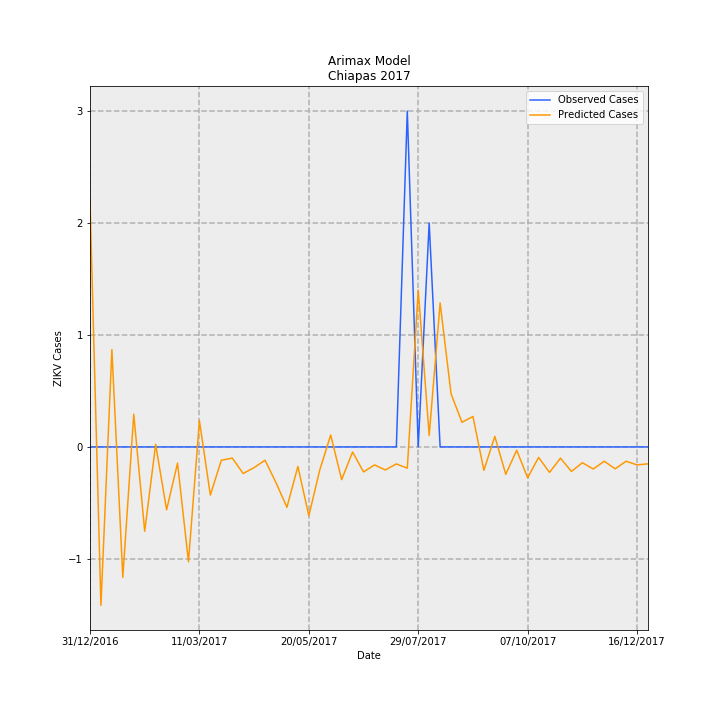

Source data for this figure (header and first rows):
Date, predictions_incidence, observed_incidence, Predicted Cases, Observed Cases, error
31/12/2016, 0.04215, 0.0, 2.199, 0.0, -2.199
07/01/2017, -0.02711, 0.0, -1.415, 0.0, 1.415
14/01/2017, 0.01667, 0.0, 0.8696, 0.0, -0.8696
21/01/2017, -0.02233, 0.0, -1.165, 0.0, 1.165
28/01/2017, 0.0056, 0.0, 0.2922, 0.0, -0.2922
04/02/2017, -0.01444, 0.0, -0.7535, 0.0, 0.7535
11/02/2017, 0.000444, 0.0, 0.02317, 0.0, -0.02317
18/02/2017, -0.01077, 0.0, -0.5617, 0.0, 0.5617
25/02/2017, -0.002773, 0.0, -0.1447, 0.0, 0.1447
04/03/2017, -0.01967, 0.0, -1.026, 0.0, 1.026
11/03/2017, 0.004519, 0.0, 0.2358, 0.0, -0.2358
18/03/2017, -0.008244, 0.0, -0.4302, 0.0, 0.4302
25/03/2017, -0.002284, 0.0, -0.1192, 0.0, 0.1192
01/04/2017, -0.001906, 0.0, -0.09943, 0.0, 0.09943
08/04/2017, -0.004544, 0.0, -0.2371, 0.0, 0.2371
15/04/2017, -0.003535, 0.0, -0.1845, 0.0, 0.1845
22/04/2017, -0.002279, 0.0, -0.1189, 0.0, 0.1189
29/04/2017, -0.00612, 0.0, -0.3193, 0.0, 0.3193
06/05/2017, -0.01034, 0.0, -0.5393, 0.0, 0.5393
13/05/2017, -0.003336, 0.0, -0.1741, 0.0, 0.1741
20/05/2017, -0.01179, 0.0, -0.615, 0.0, 0.615
27/05/2017, -0.00394, 0.0, -0.2056, 0.0, 0.2056
03/06/2017, 0.002037, 0.0, 0.1063, 0.0, -0.1063
10/06/2017, -0.005598, 0.0, -0.2921, 0.0, 0.2921
17/06/2017, -0.0008715, 0.0, -0.04548, 0.0, 0.04548
24/06/2017, -0.004277, 0.0, -0.2232, 0.0, 0.2232
01/07/2017, -0.003081, 0.0, -0.1608, 0.0, 0.1608
08/07/2017, -0.00394, 0.0, -0.2056, 0.0, 0.2056
15/07/2017, -0.002905, 0.0, -0.1516, 0.0, 0.1516
22/07/2017, -0.003634, 0.05749, -0.1896, 3.0, 3.19
29/07/2017, 0.02684, 0.0, 1.401, 0.0, -1.401
05/08/2017, 0.001961, 0.03833, 0.1023, 2.0, 1.898
12/08/2017, 0.02465, 0.0, 1.286, 0.0, -1.286
19/08/2017, 0.009092, 0.0, 0.4744, 0.0, -0.4744
26/08/2017, 0.004224, 0.0, 0.2204, 0.0, -0.2204
02/09/2017, 0.005216, 0.0, 0.2722, 0.0, -0.2722
09/09/2017, -0.004001, 0.0, -0.2088, 0.0, 0.2088
16/09/2017, 0.001808, 0.0, 0.09434, 0.0, -0.09434
23/09/2017, -0.004685, 0.0, -0.2445, 0.0, 0.2445
30/09/2017, -0.0005671, 0.0, -0.02959, 0.0, 0.02959
07/10/2017, -0.005284, 0.0, -0.2757, 0.0, 0.2757
14/10/2017, -0.001792, 0.0, -0.09352, 0.0, 0.09352
21/10/2017, -0.00436, 0.0, -0.2275, 0.0, 0.2275
28/10/2017, -0.001919, 0.0, -0.1001, 0.0, 0.1001
04/11/2017, -0.004198, 0.0, -0.219, 0.0, 0.219
11/11/2017, -0.002706, 0.0, -0.1412, 0.0, 0.1412
18/11/2017, -0.003777, 0.0, -0.1971, 0.0, 0.1971
25/11/2017, -0.002448, 0.0, -0.1277, 0.0, 0.1277
02/12/2017, -0.00375, 0.0, -0.1957, 0.0, 0.1957
09/12/2017, -0.002448, 0.0, -0.1277, 0.0, 0.1277
16/12/2017, -0.003076, 0.0, -0.1605, 0.0, 0.1605
23/12/2017, -0.002894, 0.0, -0.151, 0.0, 0.151
